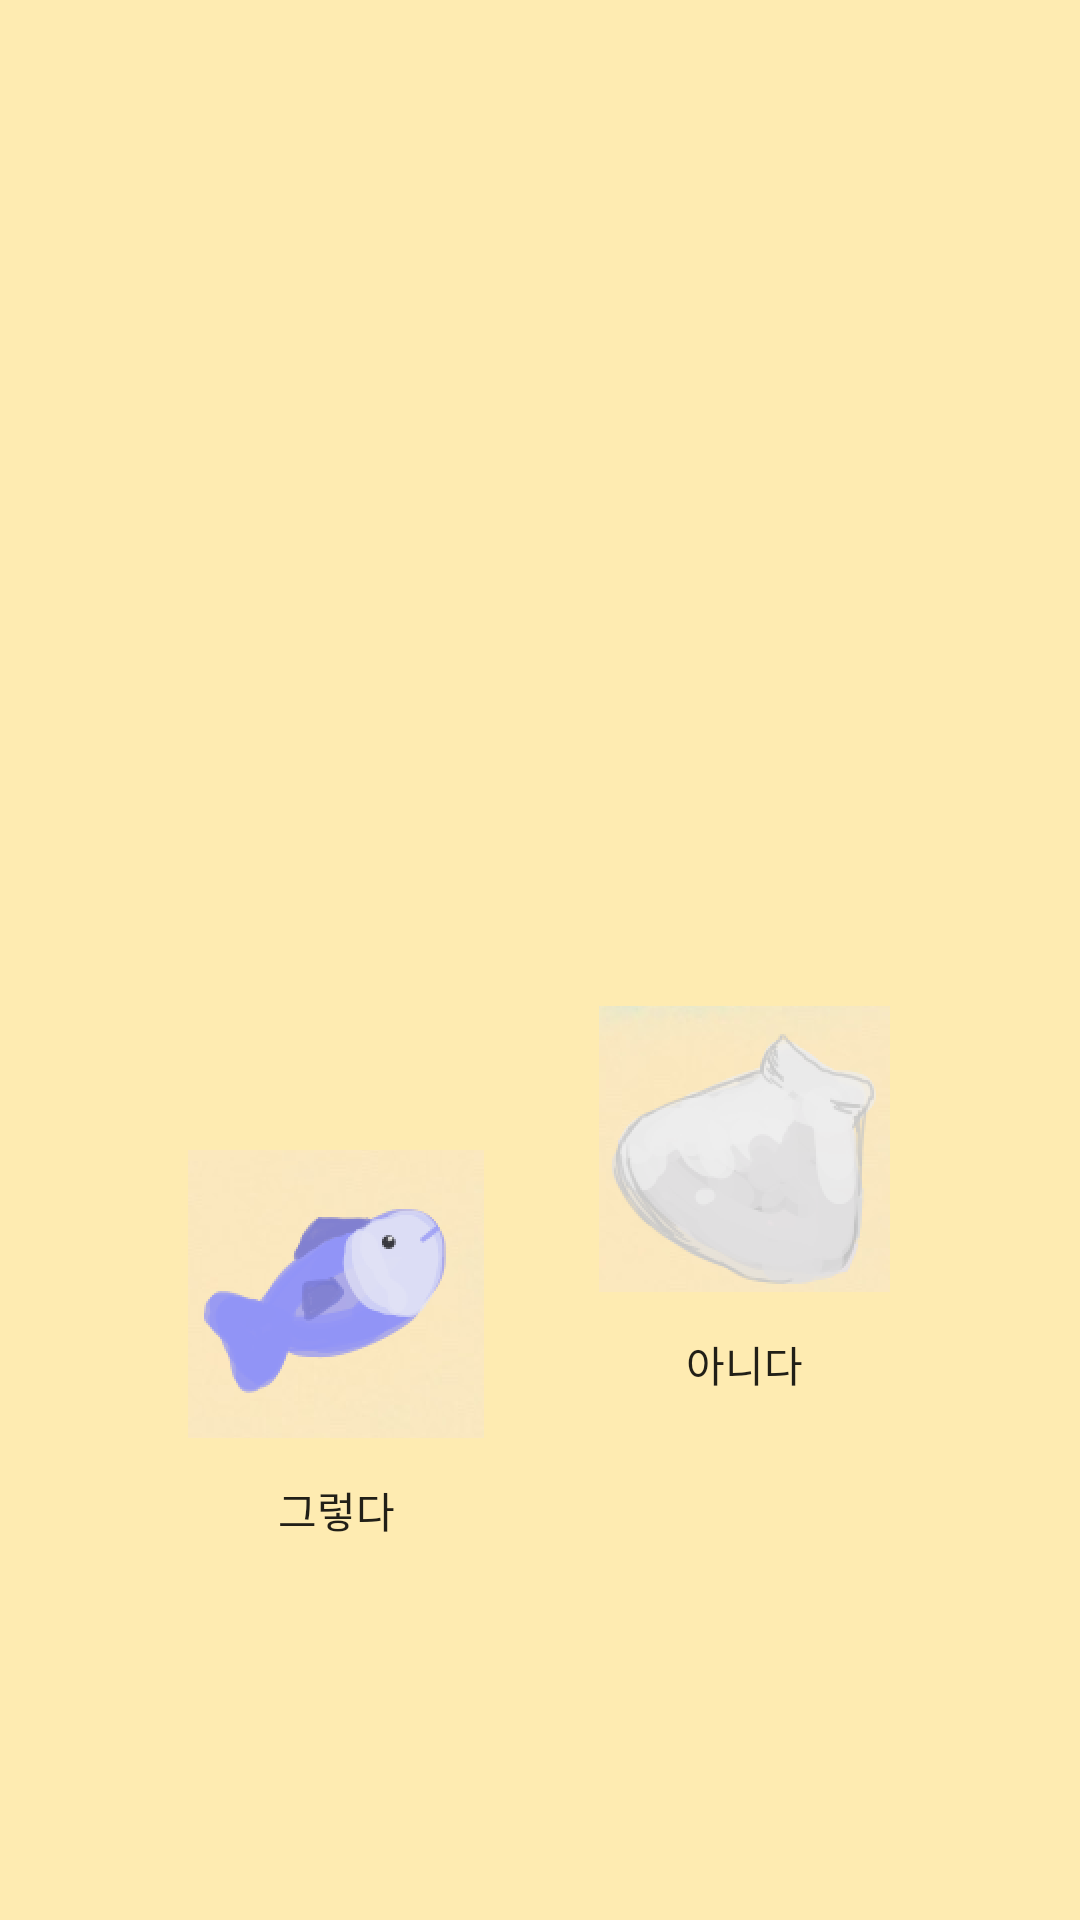

This screen was rendered from an Android layout file. Write that file and the resources it references.
<!-- AndroidManifest.xml: application theme AppTheme -->
<!-- res/layout/quiz_1.xml -->
<?xml version="1.0" encoding="utf-8"?>
<androidx.constraintlayout.widget.ConstraintLayout
    xmlns:android="http://schemas.android.com/apk/res/android"
    xmlns:app="http://schemas.android.com/apk/res-auto"
    xmlns:tools="http://schemas.android.com/tools"
    android:layout_width="365dp"
    android:layout_height="755dp"
    android:background="#Feebb1"
    >

    <TextView
        android:id="@+id/q"
        android:layout_width="wrap_content"
        android:layout_height="wrap_content"
        android:layout_marginTop="300dp"
        android:layout_marginBottom="186dp"
        android:textSize="23dp"
        app:layout_constraintBottom_toTopOf="@+id/yes"
        app:layout_constraintEnd_toEndOf="parent"
        app:layout_constraintStart_toStartOf="parent"
        app:layout_constraintTop_toTopOf="parent"
        app:layout_constraintVertical_bias="1.0" />

    <Button
        android:id="@+id/yes"
        android:layout_width="wrap_content"
        android:layout_height="wrap_content"
        android:layout_marginStart="42dp"
        android:layout_marginEnd="22dp"
        android:layout_marginBottom="150dp"
        android:background="#Feebb1"
        android:text="그렇다"
        android:stateListAnimator="@null"
        app:layout_constraintBottom_toBottomOf="parent"
        app:layout_constraintEnd_toStartOf="@+id/no"
        app:layout_constraintStart_toStartOf="parent"
        app:layout_constraintTop_toBottomOf="@+id/q" />

    <Button
        android:id="@+id/no"
        android:layout_width="wrap_content"
        android:layout_height="wrap_content"
        android:layout_marginEnd="42dp"
        android:layout_marginBottom="150dp"
        android:background="#Feebb1"
        android:text="아니다"
        android:stateListAnimator="@null"
        app:layout_constraintBottom_toBottomOf="parent"
        app:layout_constraintEnd_toEndOf="parent"
        app:layout_constraintStart_toEndOf="@+id/yes"
        app:layout_constraintTop_toBottomOf="@+id/q"
        app:layout_constraintVertical_bias="0.923" />

    <ImageView
        android:id="@+id/imageView3"
        android:layout_width="wrap_content"
        android:layout_height="wrap_content"
        app:layout_constraintBottom_toTopOf="@+id/yes"
        app:layout_constraintEnd_toEndOf="@+id/yes"
        app:layout_constraintStart_toStartOf="@+id/yes"
        app:srcCompat="@drawable/fish" />

    <ImageView
        android:id="@+id/imageView4"
        android:layout_width="wrap_content"
        android:layout_height="wrap_content"
        app:layout_constraintBottom_toTopOf="@+id/no"
        app:layout_constraintEnd_toEndOf="@+id/no"
        app:layout_constraintStart_toStartOf="@+id/no"
        app:srcCompat="@drawable/clap" />
</androidx.constraintlayout.widget.ConstraintLayout>
<!-- resources referenced by this layout -->
<resources>
  <!-- drawable clap: png bitmap (drawable-xxhdpi, 22544 bytes) -->
  <!-- drawable fish: png bitmap (drawable-xxhdpi, 20803 bytes) -->
  <style name="AppTheme" parent="Theme.AppCompat.Light.DarkActionBar">
          
          <item name="colorPrimary">@color/colorPrimary</item>
          <item name="colorPrimaryDark">@color/colorPrimaryDark</item>
          <item name="colorAccent">@color/colorAccent</item>
          <item name="windowActionBar">false</item>
          <item name="windowNoTitle">true</item>
      </style>
  <!-- not gathered from this repository: default colours our renderer supplied (Android Studio template values) -->
  <color name="colorPrimary">#FF6200EE</color>
  <color name="colorPrimaryDark">#FF3700B3</color>
  <color name="colorAccent">#FF03DAC5</color>
</resources>
